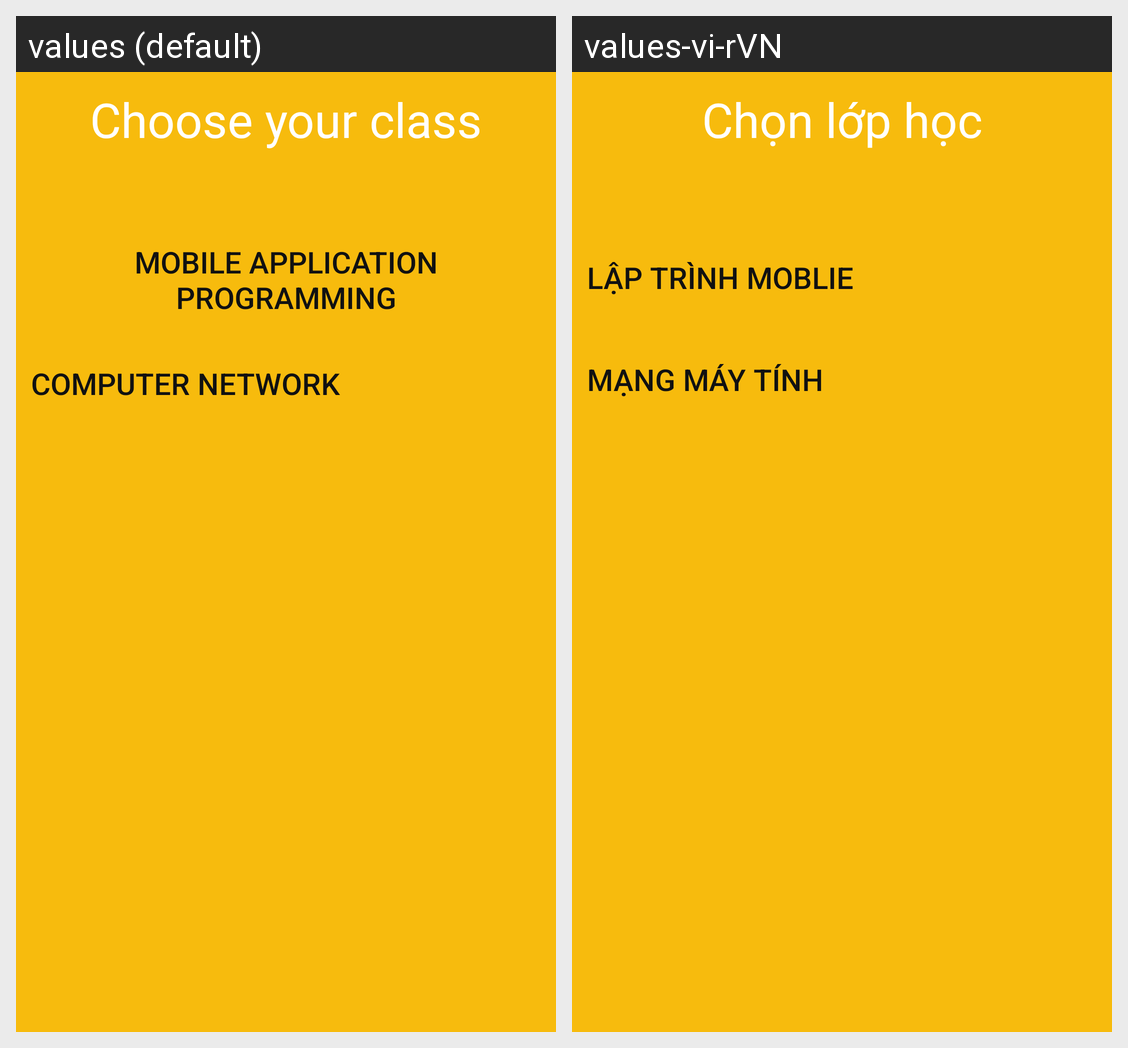

Translations of the strings shown on this Android screen, per locale in the grid:
Android screen res/layout/activity_main.xml rendered under 2 locales, left to right: values (default), values-vi-rVN. Device: Nexus 5 (rendered at 1080×1920; each locale shown at half size, 540×960, under a caption strip naming it); theme Theme.ClassManagement.
Strings drawn on this screen, with the default value and each locale's value (text and hints the layout hard-codes, and strings that could not be matched under every locale, appear in the picture but are not listed):

chooseSubject_main_text
  values: Choose your class
  values-vi-rVN: Chọn lớp học

mobile_nameSubject
  values: Mobile Application Programming
  values-vi-rVN: Lập trình moblie

nameSubject_ComputerNetwork
  values: Computer Network
  values-vi-rVN: Mạng máy tính
